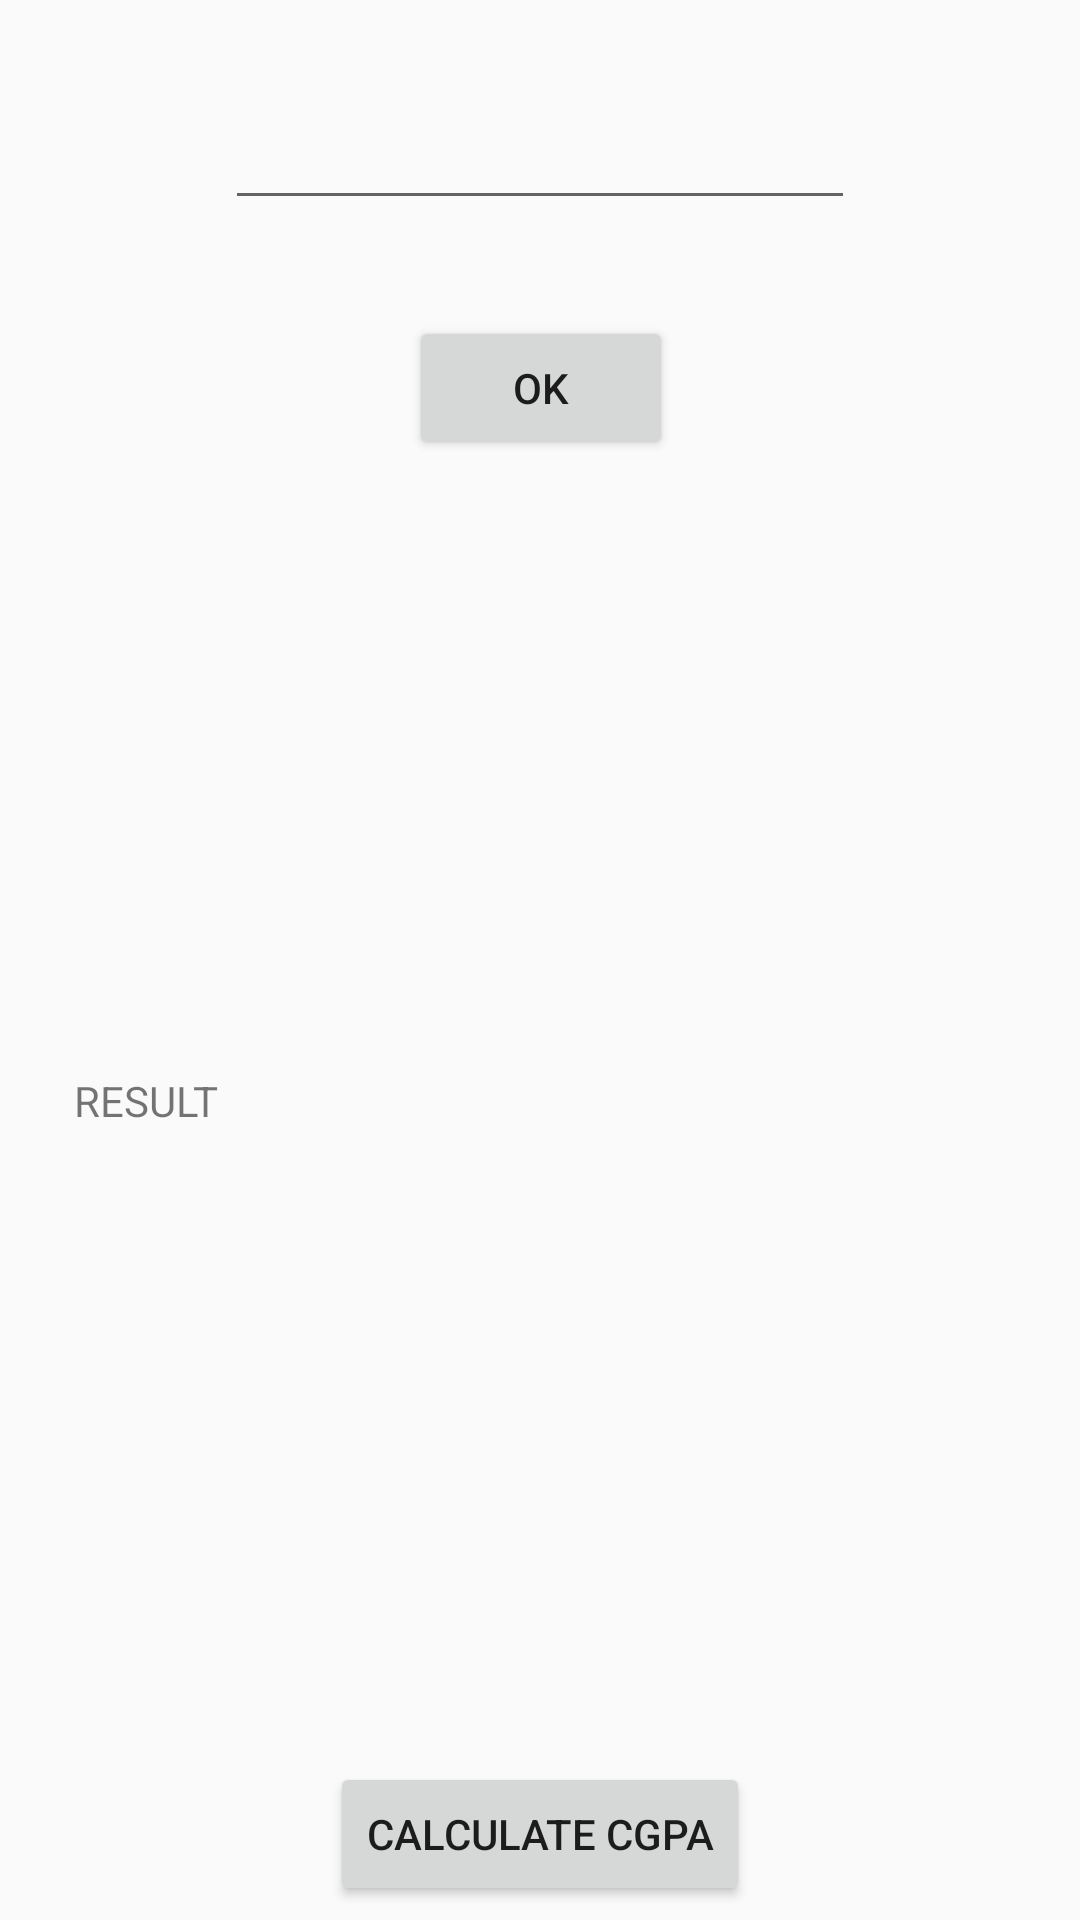

Android layout source for this screen:
<!-- AndroidManifest.xml: application theme AppTheme -->
<!-- res/layout/gpa_calculator_sgpa_fragment.xml -->
<?xml version="1.0" encoding="utf-8"?>
<android.support.constraint.ConstraintLayout
    xmlns:android="http://schemas.android.com/apk/res/android"
    xmlns:app="http://schemas.android.com/apk/res-auto"
    xmlns:tools="http://schemas.android.com/tools"
    android:layout_width="match_parent"
    android:layout_height="match_parent"
    tools:context=".GPACalculator"
    android:orientation="vertical">

    <EditText
        android:id="@+id/marks"
        android:layout_width="wrap_content"
        android:layout_height="wrap_content"
        android:layout_marginBottom="8dp"
        android:layout_marginEnd="8dp"
        android:layout_marginStart="8dp"
        android:layout_marginTop="32dp"
        android:ems="10"
        android:inputType="numberDecimal"
        app:layout_constraintBottom_toTopOf="@+id/ok_button"
        app:layout_constraintEnd_toEndOf="parent"
        app:layout_constraintStart_toStartOf="parent"
        app:layout_constraintTop_toTopOf="parent"/>


    <Button
        android:id="@+id/ok_button"
        android:layout_width="wrap_content"
        android:layout_height="wrap_content"
        android:layout_marginBottom="64dp"
        android:layout_marginEnd="8dp"
        android:layout_marginStart="8dp"
        android:layout_marginTop="24dp"
        android:text="OK"
        app:layout_constraintBottom_toTopOf="@+id/result11"
        app:layout_constraintEnd_toEndOf="parent"
        app:layout_constraintHorizontal_bias="0.501"
        app:layout_constraintStart_toStartOf="parent"
        app:layout_constraintTop_toBottomOf="@+id/marks"/>


    <TextView
        android:id="@+id/result11"
        android:layout_width="310dp"
        android:layout_height="225dp"
        android:layout_marginEnd="8dp"
        android:layout_marginStart="8dp"
        android:layout_marginTop="204dp"
        android:text="RESULT"
        app:layout_constraintEnd_toEndOf="parent"
        app:layout_constraintHorizontal_bias="0.494"
        app:layout_constraintStart_toStartOf="parent"
        app:layout_constraintTop_toBottomOf="@+id/ok_button"/>

    <Button
        android:id="@+id/cgpa_button"
        android:layout_width="wrap_content"
        android:layout_height="wrap_content"
        android:layout_marginBottom="8dp"
        android:layout_marginEnd="8dp"
        android:layout_marginStart="8dp"
        android:layout_marginTop="8dp"
        android:text="calculate CGPA"
        app:layout_constraintBottom_toBottomOf="parent"
        app:layout_constraintEnd_toEndOf="parent"
        app:layout_constraintStart_toStartOf="parent"
        app:layout_constraintTop_toBottomOf="@+id/result11"/>


</android.support.constraint.ConstraintLayout>
<!-- resources referenced by this layout -->
<resources>
  <style name="AppTheme" parent="Theme.AppCompat.Light.NoActionBar">
          
          <item name="colorPrimary">@color/colorPrimary</item>
          <item name="colorPrimaryDark">@color/colorPrimaryDark</item>
          <item name="colorAccent">@color/LittleDarkBlue</item>
      </style>
  <color name="colorPrimary">#1F5BF3</color>
  <color name="colorPrimaryDark">#0947E8</color>
  <color name="LittleDarkBlue">#34699a</color>
</resources>
